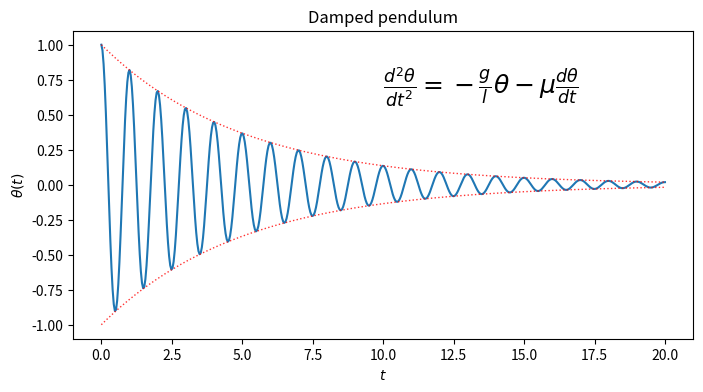

The script that saved this image:
#!/usr/bin/env python

from argparse import ArgumentParser
import numpy as np
import matplotlib.pyplot as plt

arg_parser = ArgumentParser(description='plots damped pendulum amplitude')
arg_parser.add_argument('--mu', type=float, default=0.2,
                        help='damping coefficient')
arg_parser.add_argument('--alpha', type=float, default=0.8,
                        help='alpha factor for envelope curves')
arg_parser.add_argument('--width', type=float, default=1.0,
                        help='line width for envelope curves')
arg_parser.add_argument('file', nargs='?', help='output file name')
options = arg_parser.parse_args()

eq = (r'$\frac{d^2 \theta}{dt^2} = - \frac{g}{l} \theta ' +
      r'- \mu \frac{d\theta}{dt}$')
x = np.linspace(0.0, 20.0, 500)
y = np.exp(-options.mu*x)*np.cos(2.0*np.pi*x)
y_plus = np.exp(-options.mu*x)
y_min = -np.exp(-options.mu*x)

figure, axis = plt.subplots(figsize=(8, 4))
axis.plot(x, y)
axis.plot(x, y_plus, ':', alpha=options.alpha, color='red',
          linewidth=options.width)
axis.plot(x, y_min, ':', alpha=options.alpha, color='red',
          linewidth=options.width)
axis.set(
        xlabel=r'$t$', ylabel=r'$\theta(t)$',
        title='Damped pendulum',
)
axis.text(10.0, 0.65, eq, fontsize=18)

if options.file:
    figure.savefig(options.file)
else:
    plt.show()
